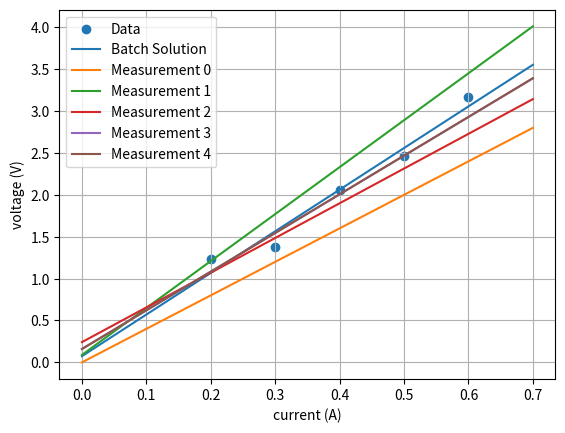

Recreate this plot in Python.
import numpy as np
from numpy.linalg import inv
import matplotlib.pyplot as plt

I = np.array([0.2, 0.3, 0.4, 0.5, 0.6])
V = np.array([1.23, 1.38, 2.06, 2.47, 3.17])

## Batch Solution
H = np.ones((5,2))
H[:, 0] = I

# (2x5)(5x2) (2x5)(5x1) = (2x1)
# Here, it's not a numpy array, so there's just 2 elements.
x_ls = inv(H.T.dot(H)).dot(H.T.dot(V))
print(f'The slope and offset parameters of the best-fit line are [R, b]:\
{x_ls}')

#Plot
I_line = np.arange(0, 0.8, 0.1)
V_line = x_ls[0]*I_line + x_ls[1]

# plt.scatter(I, V)
# plt.plot(I_line, V_line)
# plt.xlabel('current (A)')
# plt.ylabel('voltage (V)')
# plt.grid(True)
# plt.show()

## Recursive solution

#Initialize the 2x2 covaraince matrix
# P_k = ...
P_k = np.array([[9, 0], 
                [0, 0.1]])

#Initialize the parameter estimate x
# x_k = ...
x_k = np.array([4.0, 0.0])

#Our measurement variance
Var = 0.0225

#Pre allocate our solutions so we can save the estimate at every step
num_meas = I.shape[0]
x_hist = np.zeros((num_meas + 1,2))
P_hist = np.zeros((num_meas + 1,2,2))
print(P_hist.shape)
x_hist[0] = x_k
P_hist[0] = P_k

#Iterate over the measurements
for k in range(num_meas):
    #Construct H_k
    H_k = np.array([[I[k], 1.0]])
  
    #Construct K_k
    K_k = np.dot(P_k , np.dot(H_k.transpose() , inv(np.dot(H_k,np.dot(P_k,H_k.transpose())) + Var)))
                    
    #Update our estimate
    x_k = x_k + np.dot(K_k,(V[k]-np.dot(H_k,x_k)))
 
    #Update our uncertainty
    P_k = np.dot((np.eye(2,2)-np.dot(K_k,H_k)),P_k)

    #Keep track of our history
    P_hist[k+1] = P_k
    x_hist[k+1] = x_k
    
print('The parameters of the line fit are ([R, b]):')
print(x_k)
print(P_hist)
#Plot
plt.scatter(I, V, label='Data')
plt.plot(I_line, V_line, label='Batch Solution')
plt.xlabel('current (A)')
plt.ylabel('voltage (V)')
plt.grid(True)

I_line = np.arange(0, 0.8, 0.1)
for k in range(num_meas):
    V_line = x_hist[k,0]*I_line + x_hist[k,1]
    plt.plot(I_line, V_line, label='Measurement {}'.format(k))

plt.legend()
plt.show()